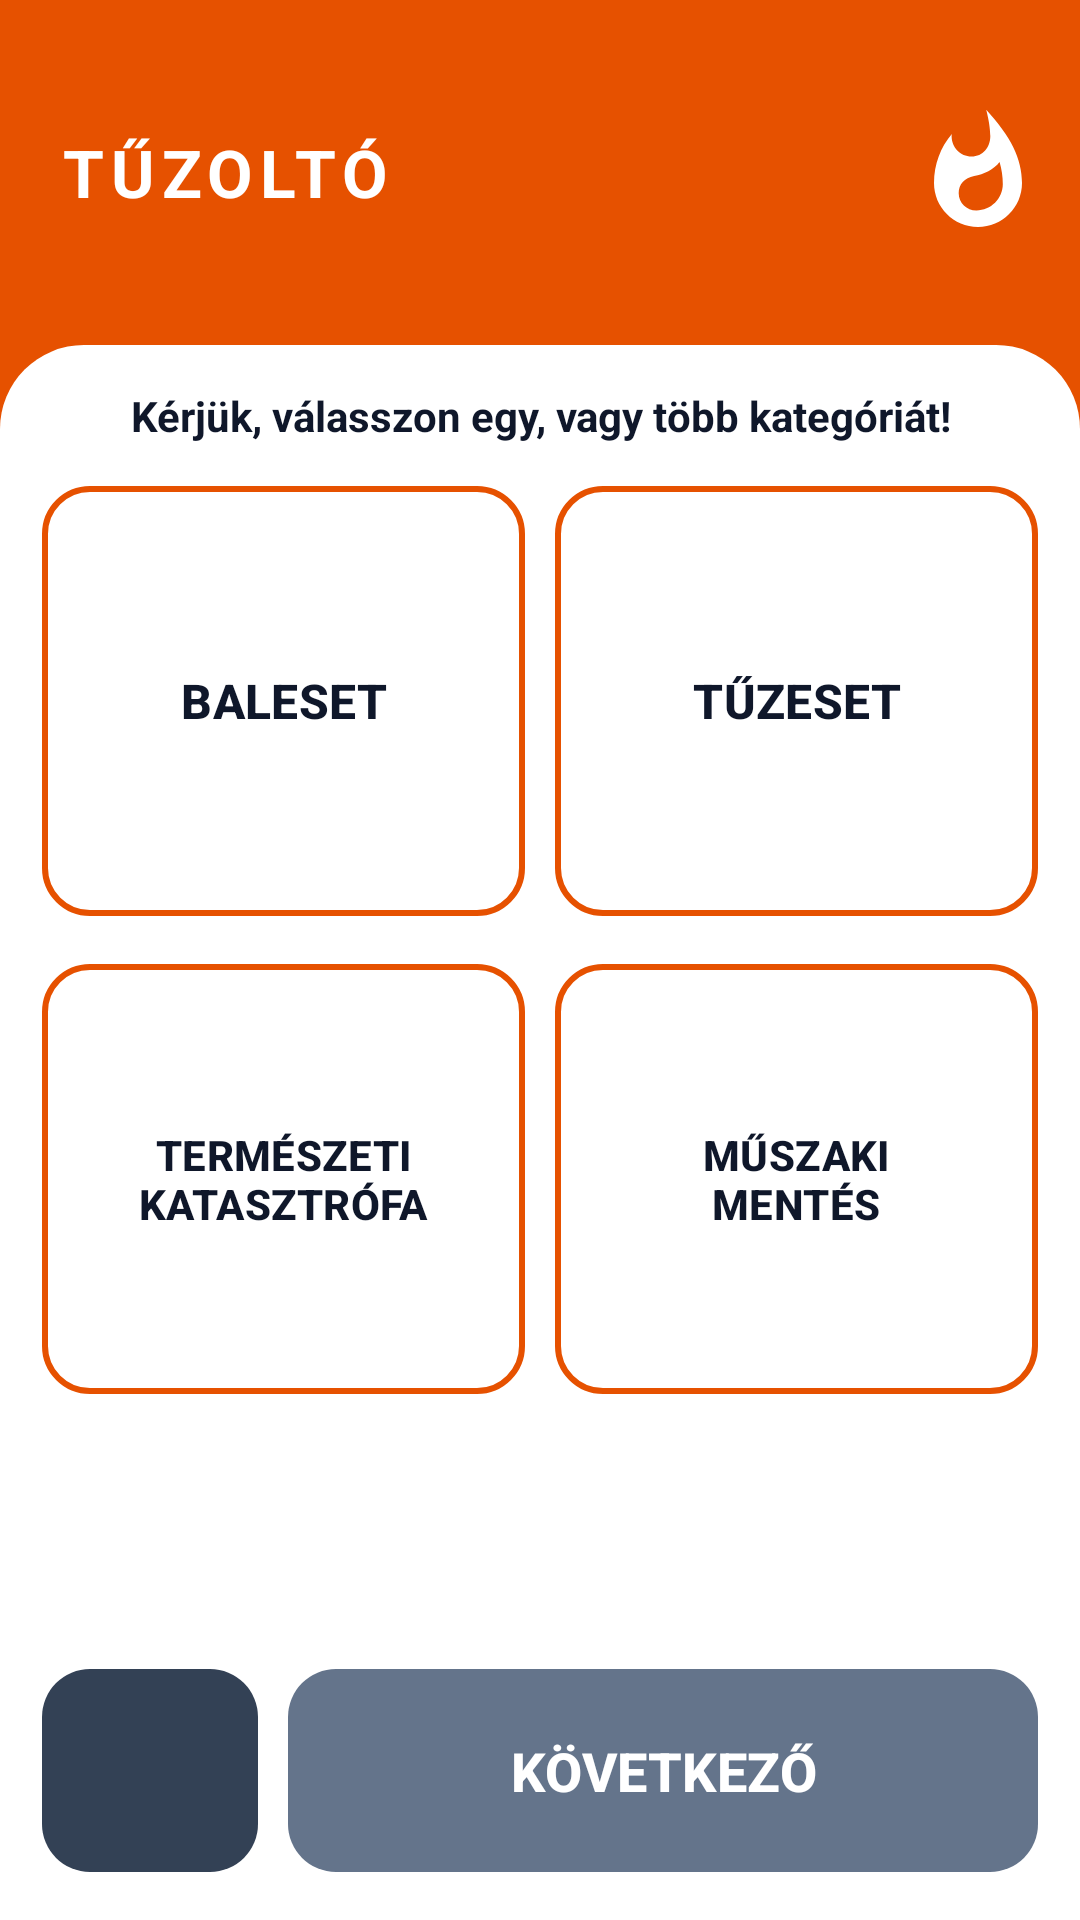

Reconstruct the res/layout file that produces this screen, plus the resources it refers to.
<!-- AndroidManifest.xml: application theme Theme.HevPoc -->
<!-- res/layout/activity_tuzolto02.xml -->
<?xml version="1.0" encoding="utf-8"?>
<LinearLayout xmlns:android="http://schemas.android.com/apk/res/android"
    xmlns:app="http://schemas.android.com/apk/res-auto"
    android:id="@+id/tuzolto02Root"
    android:layout_width="match_parent"
    android:layout_height="match_parent"
    android:orientation="vertical"
    android:background="@color/yellow_fire">

    
    <LinearLayout
        android:layout_width="match_parent"
        android:layout_height="0dp"
        android:layout_weight="1.8"
        android:orientation="horizontal"
        android:gravity="center_vertical"
        android:paddingStart="20dp"
        android:paddingEnd="12dp"
        android:paddingTop="8dp"
        android:paddingBottom="8dp">

        <TextView
            android:layout_width="0dp"
            android:layout_height="wrap_content"
            android:layout_weight="1"
            android:text="@string/tuzolto_title"
            android:textColor="@color/white"
            android:textSize="22sp"
            android:textStyle="bold"
            android:letterSpacing="0.1" />

        <ImageView
            android:layout_width="44dp"
            android:layout_height="44dp"
            android:src="@drawable/ic_fire"
            android:contentDescription="@string/tuzolto_title" />

    </LinearLayout>

    
    <LinearLayout
        android:layout_width="match_parent"
        android:layout_height="0dp"
        android:layout_weight="8.2"
        android:orientation="vertical"
        android:background="@drawable/bg_card_top_rounded"
        android:paddingStart="14dp"
        android:paddingEnd="14dp"
        android:paddingTop="14dp"
        android:paddingBottom="12dp">

        
        <TextView
            android:layout_width="match_parent"
            android:layout_height="wrap_content"
            android:layout_marginBottom="10dp"
            android:text="@string/tuzolto02_cat_label"
            android:textColor="@color/text_primary"
            android:textSize="14sp"
            android:textStyle="bold"
            android:gravity="center" />

        
        <LinearLayout
            android:layout_width="match_parent"
            android:layout_height="0dp"
            android:layout_weight="2"
            android:layout_marginBottom="8dp"
            android:orientation="horizontal">

            <com.google.android.material.button.MaterialButton
                android:id="@+id/btnCatAccident"
                style="@style/Widget.Material3.Button.OutlinedButton"
                android:layout_width="0dp"
                android:layout_height="match_parent"
                android:layout_weight="1"
                android:layout_marginEnd="5dp"
                android:text="@string/tuzolto02_cat_accident"
                android:textSize="16sp"
                android:textStyle="bold"
                android:textColor="@color/text_primary"
                android:textAllCaps="true"
                app:strokeColor="@color/yellow_fire"
                app:strokeWidth="2dp"
                app:cornerRadius="@dimen/corner_button"
                app:backgroundTint="@color/white" />

            <com.google.android.material.button.MaterialButton
                android:id="@+id/btnCatFireEvent"
                style="@style/Widget.Material3.Button.OutlinedButton"
                android:layout_width="0dp"
                android:layout_height="match_parent"
                android:layout_weight="1"
                android:layout_marginStart="5dp"
                android:text="@string/tuzolto02_cat_fire"
                android:textSize="16sp"
                android:textStyle="bold"
                android:textColor="@color/text_primary"
                android:textAllCaps="true"
                app:strokeColor="@color/yellow_fire"
                app:strokeWidth="2dp"
                app:cornerRadius="@dimen/corner_button"
                app:backgroundTint="@color/white" />

        </LinearLayout>

        
        <LinearLayout
            android:layout_width="match_parent"
            android:layout_height="0dp"
            android:layout_weight="2"
            android:layout_marginBottom="8dp"
            android:orientation="horizontal">

            <com.google.android.material.button.MaterialButton
                android:id="@+id/btnCatDisaster"
                style="@style/Widget.Material3.Button.OutlinedButton"
                android:layout_width="0dp"
                android:layout_height="match_parent"
                android:layout_weight="1"
                android:layout_marginEnd="5dp"
                android:text="@string/tuzolto02_cat_disaster"
                android:textSize="14sp"
                android:textStyle="bold"
                android:textColor="@color/text_primary"
                android:textAllCaps="true"
                app:strokeColor="@color/yellow_fire"
                app:strokeWidth="2dp"
                app:cornerRadius="@dimen/corner_button"
                app:backgroundTint="@color/white" />

            <com.google.android.material.button.MaterialButton
                android:id="@+id/btnCatRescue"
                style="@style/Widget.Material3.Button.OutlinedButton"
                android:layout_width="0dp"
                android:layout_height="match_parent"
                android:layout_weight="1"
                android:layout_marginStart="5dp"
                android:text="@string/tuzolto02_cat_rescue"
                android:textSize="14sp"
                android:textStyle="bold"
                android:textColor="@color/text_primary"
                android:textAllCaps="true"
                app:strokeColor="@color/yellow_fire"
                app:strokeWidth="2dp"
                app:cornerRadius="@dimen/corner_button"
                app:backgroundTint="@color/white" />

        </LinearLayout>

        
        <Space
            android:layout_width="match_parent"
            android:layout_height="0dp"
            android:layout_weight="1" />

        
        <LinearLayout
            android:layout_width="match_parent"
            android:layout_height="0dp"
            android:layout_weight="1"
            android:orientation="horizontal">

            <com.google.android.material.button.MaterialButton
                android:id="@+id/btnTuzolto02Back"
                android:layout_width="72dp"
                android:layout_height="match_parent"
                android:layout_marginEnd="10dp"
                app:icon="@drawable/ic_arrow_back"
                app:iconGravity="textStart"
                app:iconSize="24dp"
                app:iconTint="@color/white"
                app:backgroundTint="@color/btn_back"
                app:cornerRadius="@dimen/corner_button"
                app:elevation="2dp"
                android:contentDescription="@string/btn_back" />

            <com.google.android.material.button.MaterialButton
                android:id="@+id/btnTuzolto02Next"
                android:layout_width="0dp"
                android:layout_height="match_parent"
                android:layout_weight="1"
                android:text="@string/tuzolto02_next"
                android:textColor="@color/white"
                android:textSize="18sp"
                android:textStyle="bold"
                android:textAllCaps="true"
                app:backgroundTint="@color/gray_back"
                app:cornerRadius="@dimen/corner_button"
                app:elevation="2dp" />

        </LinearLayout>

    </LinearLayout>

</LinearLayout>
<!-- resources referenced by this layout -->
<resources>
  <color name="btn_back">#334155</color>
  <color name="gray_back">#64748B</color>
  <color name="text_primary">#0F172A</color>
  <color name="white">#FFFFFFFF</color>
  <color name="yellow_fire">#E65100</color>
  <dimen name="corner_button">16dp</dimen>
  <!-- drawable bg_card_top_rounded (drawable) -->
  <?xml version="1.0" encoding="utf-8"?>
  <shape xmlns:android="http://schemas.android.com/apk/res/android">
      <solid android:color="@color/surface_card" />
      <corners
          android:topLeftRadius="@dimen/corner_card"
          android:topRightRadius="@dimen/corner_card" />
  </shape>
  <!-- drawable ic_fire (drawable) -->
  <?xml version="1.0" encoding="utf-8"?>
  <vector xmlns:android="http://schemas.android.com/apk/res/android"
      android:width="24dp"
      android:height="24dp"
      android:viewportWidth="24"
      android:viewportHeight="24">
      <path
          android:fillColor="#FFFFFF"
          android:pathData="M13.5,0.67s0.74,2.65 0.74,4.8c0,2.06 -1.35,3.73 -3.41,3.73 -2.07,0 -3.63,-1.67 -3.63,-3.73l0.03,-0.36C5.21,7.51 4,10.62 4,14c0,4.42 3.58,8 8,8s8,-3.58 8,-8c0,-4.5 -2.09,-8.5 -6.5,-13.33zM11.71,19c-1.78,0 -3.22,-1.4 -3.22,-3.14 0,-1.62 1.05,-2.76 2.81,-3.12 1.77,-0.36 3.6,-1.21 4.62,-2.58 0.39,1.29 0.59,2.65 0.59,4.04 0,2.65 -2.15,4.8 -4.8,4.8z" />
  </vector>
  <string name="btn_back">Vissza</string>
  <string name="tuzolto02_cat_accident">BALESET</string>
  <string name="tuzolto02_cat_disaster">TERMÉSZETI KATASZTRÓFA</string>
  <string name="tuzolto02_cat_fire">TŰZESET</string>
  <string name="tuzolto02_cat_label">Kérjük, válasszon egy, vagy több kategóriát!</string>
  <string name="tuzolto02_cat_rescue">MŰSZAKI MENTÉS</string>
  <string name="tuzolto02_next">KÖVETKEZŐ</string>
  <string name="tuzolto_title">TŰZOLTÓ</string>
  <style name="Theme.HevPoc" parent="Base.Theme.HevPoc" />
  <color name="surface_card">#FFFFFF</color>
  <dimen name="corner_card">28dp</dimen>
  <style name="Base.Theme.HevPoc" parent="Theme.Material3.Light.NoActionBar">
          <item name="colorPrimary">@color/red_ambulance</item>
          <item name="colorOnPrimary">@color/white</item>
          <item name="colorPrimaryContainer">@color/red_ambulance</item>
          <item name="colorSecondary">@color/blue_police</item>
          <item name="colorOnSecondary">@color/white</item>
          <item name="colorTertiary">@color/yellow_fire</item>
          <item name="colorOnTertiary">@color/white</item>
          <item name="colorSurface">@color/surface_card</item>
          <item name="colorOnSurface">@color/text_primary</item>
          <item name="colorOnSurfaceVariant">@color/text_secondary</item>
          <item name="colorOutline">@color/border_default</item>
          <item name="android:windowBackground">@color/bg_app</item>
      </style>
  <color name="red_ambulance">#C62828</color>
  <color name="blue_police">#0277BD</color>
  <color name="text_secondary">#475569</color>
  <color name="border_default">#CBD5E1</color>
  <color name="bg_app">#F1F5F9</color>
</resources>
